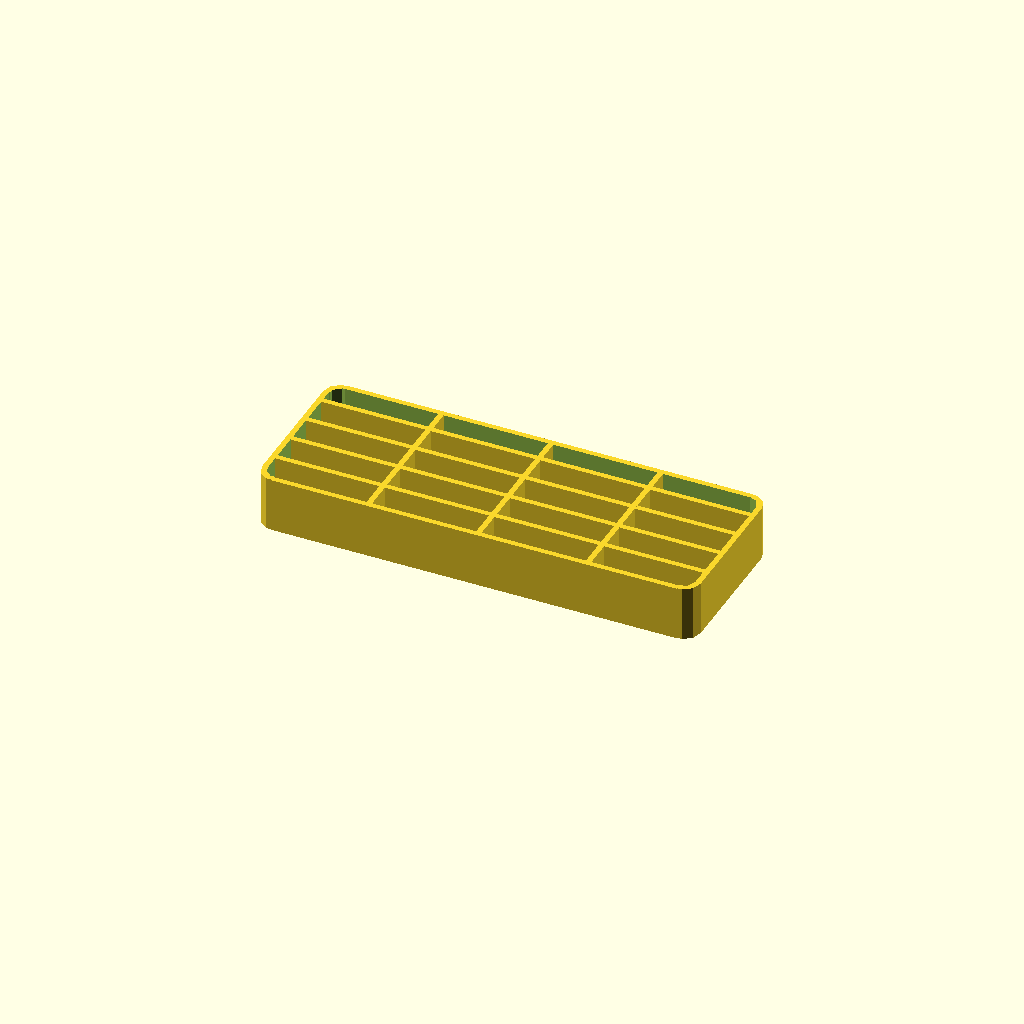
Cell 1: rendered with the file's own defaults.
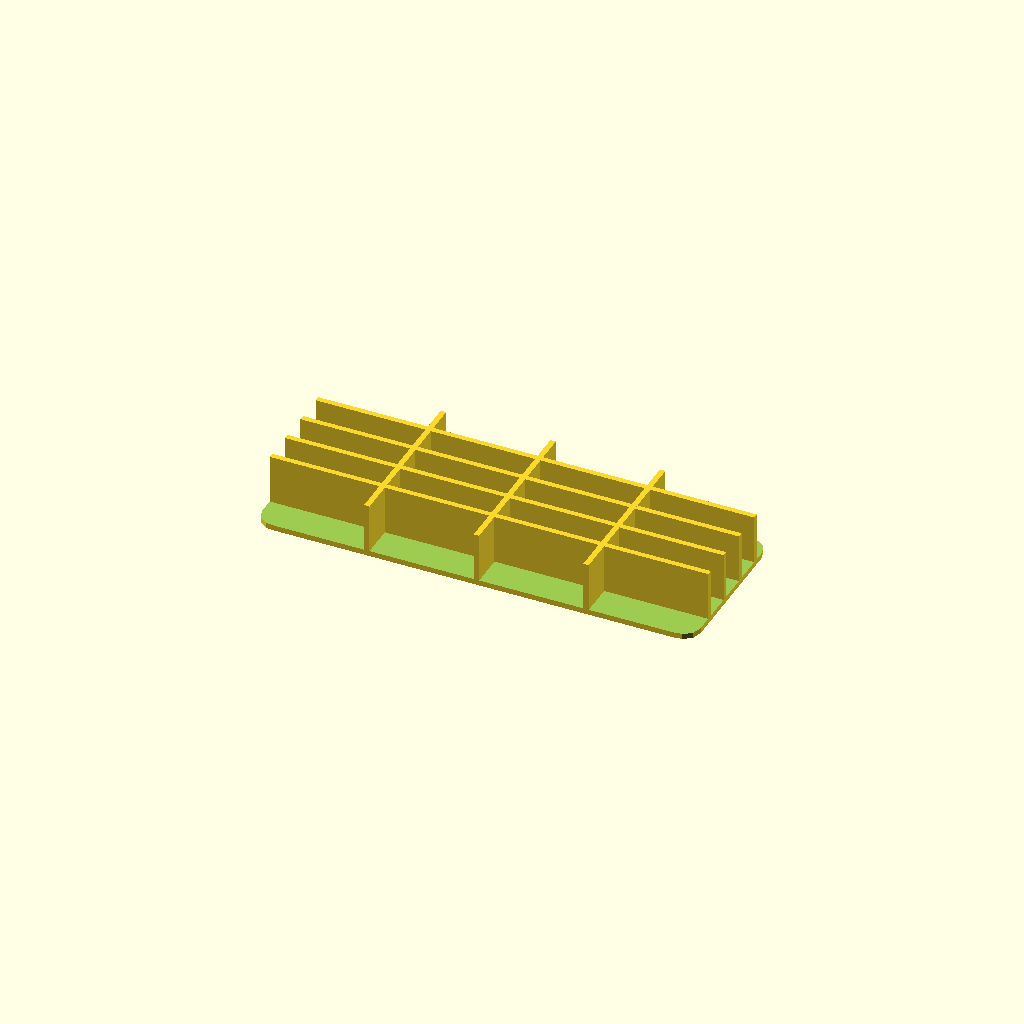
Cell 2: the same model with wall = "no".
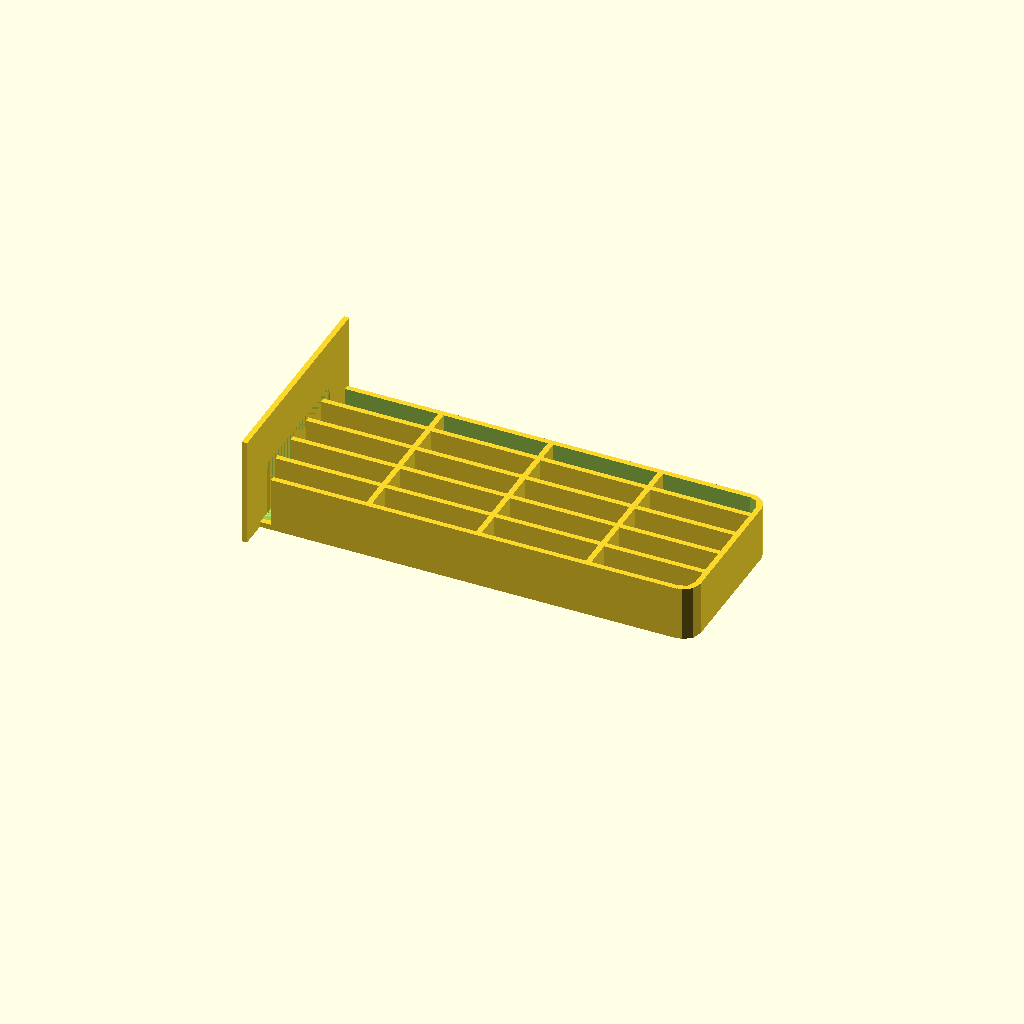
Cell 3 — vertical set to "yes", the other parameters unchanged.
One fixed orthographic camera (rotation 55°, 0°, 25°; colour scheme Cornfield) for every cell.
Source of the model, scadFiles/109158/231876.scad:
//	Thingiverse Customizer Template v1.2 by MakerBlock

//	http://www.thingiverse.com/thing:44090

//	v1.2 now includes the Build Plate library as well



//	Uncomment the library/libraries of your choice to include them

//	include <MCAD/filename.scad>

//	include <pins/pins.scad>

//	include <write/Write.scad>

	include <utils/build_plate.scad>



//CUSTOMIZER VARIABLE







// Length

length = 80;



// Width

width = 30;



// Height

height = 10;



// Thickness

thickness = 1;



// Compartments (x)

x = 5;



// Compartments (y)

y = 4;



// Corner Radius

radius = 3;



// Outside wall?

wall = "yes"; // [yes,no]



// End tab?

vertical = "no"; // [yes,no]



// Tab Width

vWidth = 40;



// Tab Height

vHeight = 20;



// Handle?

handle = "no"; // [yes, no]



// Handle Width

hWidth = 5;



// Handle Thickness

hThickness = 1;



// Handle Height

hHeight = 5;





//	This section is creates the build plates for scale

//	for display only, doesn't contribute to final object

build_plate_selector = 0; //[0:Replicator 2,1: Replicator,2:Thingomatic,3:Manual]



//	when Build Plate Selector is set to "manual" this controls the build plate x dimension

build_plate_manual_x = 100; //[100:400]



//	when Build Plate Selector is set to "manual" this controls the build plate y dimension

build_plate_manual_y = 100; //[100:400]



//CUSTOMIZER VARIABLES END



xSpace = ((width - (x * thickness)) / x)+thickness;

ySpace = ((length - (y * thickness)) / y)+thickness;







/* NOTES:



*/



union()

{

	

	/* limit tab */

	if (vertical == "yes")

	{

		translate([0, (-1 * (vWidth - width))/2,0]) cube(size = [thickness, vWidth, vHeight]);

	}

	

	/* create handle tab */

	if ((handle == "yes") && (wall == "yes"))

	{

		translate([length, (width / 2) - (hThickness / 2), (height/2) - (hHeight / 2)]) cube(size = [hWidth, hThickness, hHeight]);

	}

	

	if (radius == 0)

	{

		difference() {

			cube(size = [length,width,height]);

			

			if (wall =="yes")

			{

				translate([thickness,thickness,thickness]) cube(size = [length - (2 * thickness), width - (2 * thickness), height]);

			}

			else

			{

				translate([ -thickness, -thickness,thickness]) cube(size = [length + (2 * thickness), width + (2 * thickness), height]);

			}

		}

	}

	else

	{

		difference() {

			union(){

				translate([0,radius,0]) cube(size = [length,width - (2 * radius),height]);

				translate([radius,0,0]) cube(size = [length - (2 * radius), width,height]);

	

			/* if end is not increased then create end cylinders */

				if (vertical != "yes")

				{

					translate([radius, radius, 0]) cylinder(r = radius, h = height);

					translate([radius, width-radius, 0]) cylinder(r = radius, h = height);

				}

				translate([length - radius, radius, 0]) cylinder(r = radius, h = height);

				translate([length - radius, width - radius, 0]) cylinder(r = radius, h = height);

		} /* end of union function */

				

		/* two rectangular prisms (forming a cross), to be deleted*/

			translate([thickness,radius,thickness]) cube(size = [length - (2 * thickness),width - (2 * radius),height]);

			translate([radius,thickness,thickness]) cube(size = [length - (2 * radius), width - (2 * thickness),height]);

		/* cylinders to be deleted */

			translate([radius, radius, thickness]) cylinder(r = radius - thickness, h = height);

			translate([length - radius, radius, thickness]) cylinder(r = radius - thickness, h = height);

			translate([radius, width-radius, thickness]) cylinder(r = radius - thickness, h = height);

			translate([length - radius, width - radius, thickness]) cylinder(r = radius - thickness, h = height);

	

			if (wall == "no")

			{

				translate([ -thickness, -thickness,thickness]) cube(size = [length + (2 * thickness), width + (2 * thickness), height]);

			}

	

		}

			

		/* adjust for end tab */

			if (vertical == "yes")

			{

				difference() {

					cube(size = [radius,width,thickness]);

		

					translate([0, thickness, thickness]) cube(size = [radius + thickness, width - (2 * thickness), thickness]);

				}

			}

	}

	

	for (i = [1 : (x - 1)  ])

	{

		if((i * xSpace > radius) && ((width - (i *xSpace)) > radius))

		{

			translate([0, (i * xSpace)  , 0]) cube(size = [length, thickness, height]);

		}

	}

	

	for (i = [1 : (y - 1)  ])

	{

		if((i * ySpace > radius) && ((length - (i *ySpace)) > radius))

		{

			translate([(i * ySpace), 0  , 0]) cube(size = [thickness, width, height]);

		}

	}

	

} /* /union */
Customizer parameters (derived from the source; name, type, default, range or options):
length: number, default 80
width: number, default 30
height: number, default 10
thickness: number, default 1
x: number, default 5
y: number, default 4
radius: number, default 3
wall: string, default "yes", options "yes", "no"
vertical: string, default "no", options "yes", "no"
vWidth: number, default 40
vHeight: number, default 20
handle: string, default "no", options "yes", "no"
hWidth: number, default 5
hThickness: number, default 1
hHeight: number, default 5
build_plate_selector: number, default 0, options 0, 1, 2, 3
build_plate_manual_x: number, default 100, range 100 to 400
build_plate_manual_y: number, default 100, range 100 to 400
